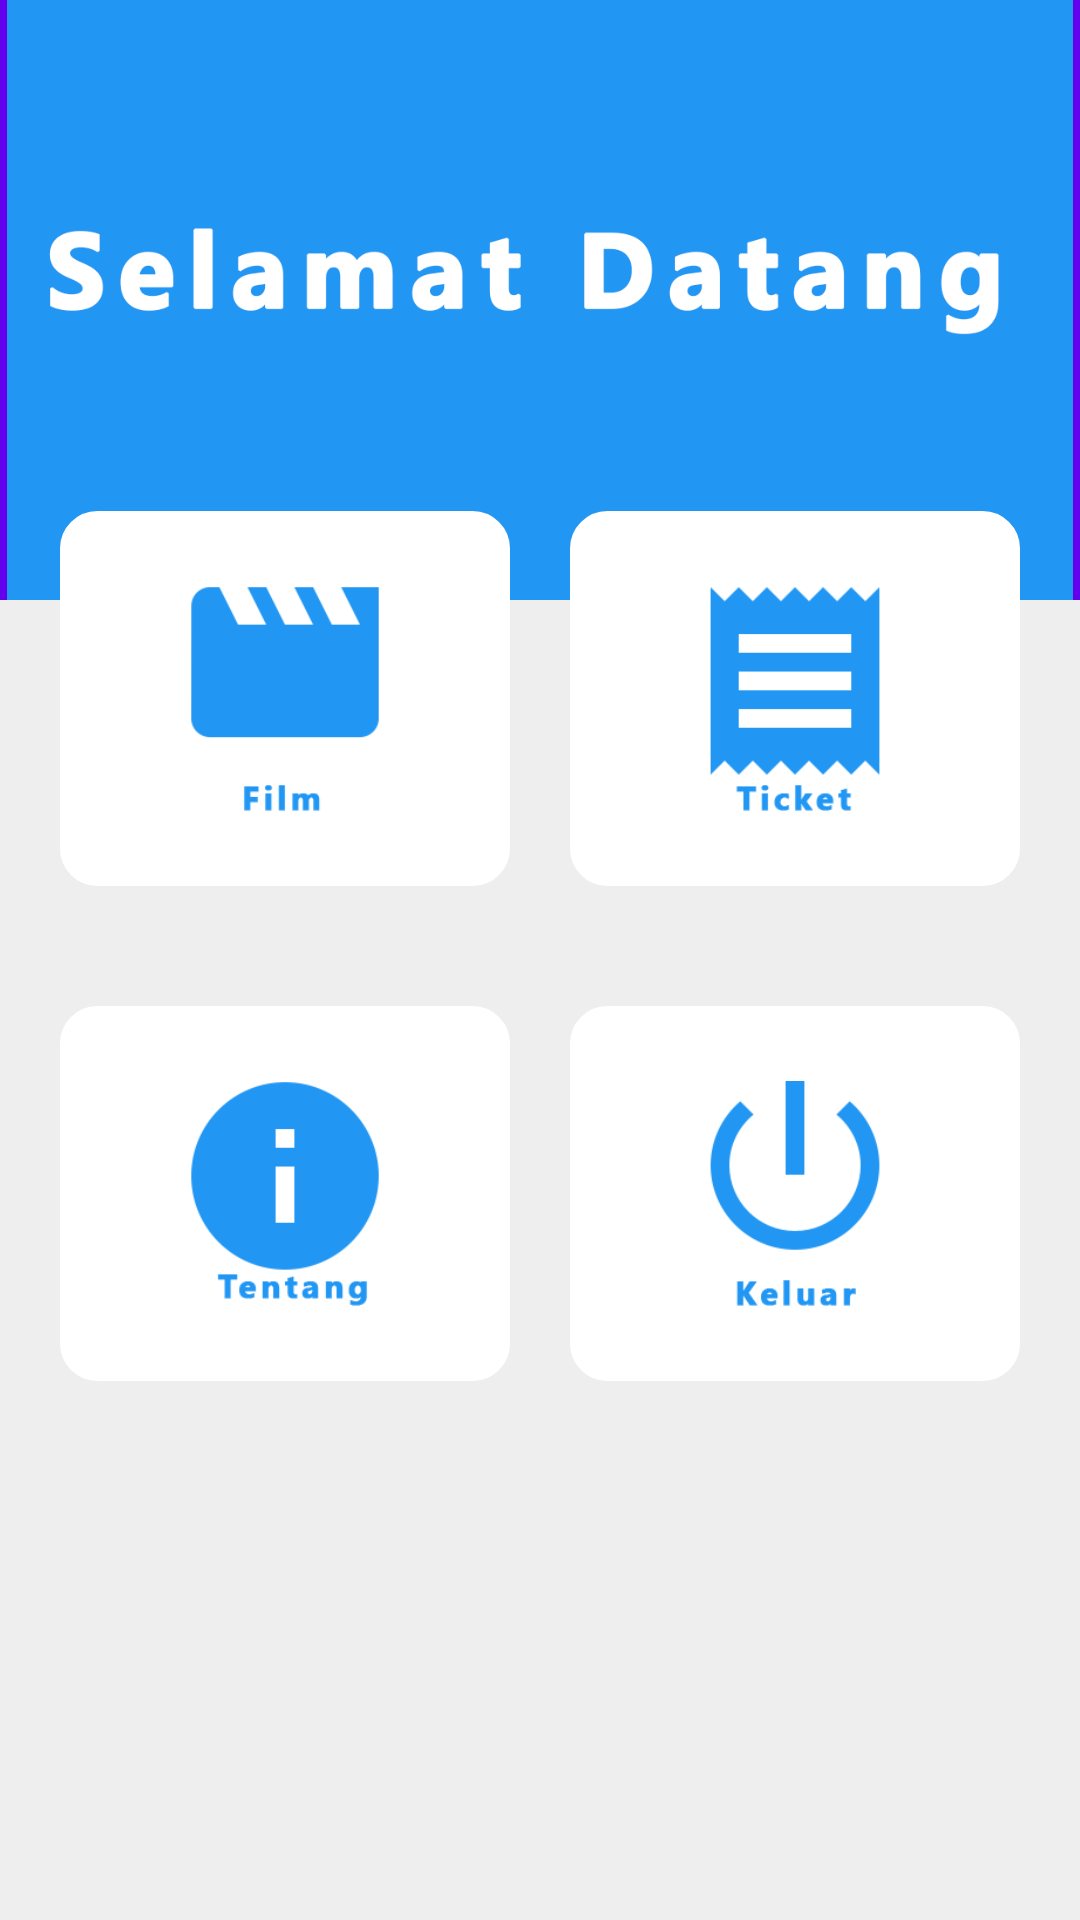

Produce the Android XML layout that renders to this screen, including the resource entries it uses.
<!-- AndroidManifest.xml: application theme AppTheme -->
<!-- res/layout/activity_menu.xml -->
<?xml version="1.0" encoding="utf-8"?>
<RelativeLayout
    xmlns:android="http://schemas.android.com/apk/res/android"
    xmlns:app="http://schemas.android.com/apk/res-auto"
    xmlns:tools="http://schemas.android.com/tools"
    android:layout_width="match_parent"
    android:layout_height="match_parent"
    android:background="#EEEEEE"
    tools:context="com.example.wigunacinematickets.MenuActivity">

    <ScrollView
        android:layout_width="match_parent"
        android:layout_height="match_parent">

        <LinearLayout
            android:layout_width="match_parent"
            android:layout_height="match_parent"
            android:orientation="vertical">
            <ImageView
                android:layout_width="match_parent"
                android:layout_height="200dp"
                android:id="@+id/img"
                android:background="@color/colorPrimary"
                android:src="@drawable/welcome"/>

            <LinearLayout
                android:layout_width="match_parent"
                android:layout_height="wrap_content"
                android:weightSum="2"
                android:padding="10dp"
                android:layout_marginTop="-50dp"
                android:orientation="horizontal">


                <ImageView
                    android:layout_width="match_parent"
                    android:layout_height="125dp"
                    android:text="Test"
                    android:background="@drawable/button"
                    android:layout_weight="1"
                    android:id="@+id/btnFilm"
                    android:src="@drawable/movie"
                    android:padding="25dp"
                    android:layout_margin="10dp" />

                <ImageView
                    android:layout_width="match_parent"
                    android:layout_height="125dp"
                    android:text="Text"
                    android:layout_weight="1"
                    android:id="@+id/btnTicket"
                    android:background="@drawable/button"
                    android:src="@drawable/ticket"
                    android:padding="25dp"
                    android:layout_margin="10dp"/>

            </LinearLayout>


            <LinearLayout
                android:layout_width="match_parent"
                android:layout_height="wrap_content"
                android:weightSum="2"
                android:padding="10dp"
                android:orientation="horizontal">


                <ImageView
                    android:layout_width="match_parent"
                    android:layout_height="125dp"
                    android:text="Test"
                    android:background="@drawable/button"
                    android:layout_weight="1"
                    android:src="@drawable/info"
                    android:padding="25dp"
                    android:layout_margin="10dp"
                    android:id="@+id/btnTentang"/>

                <ImageView
                    android:layout_width="match_parent"
                    android:layout_height="125dp"
                    android:text="Text"
                    android:layout_weight="1"
                    android:background="@drawable/button"
                    android:src="@drawable/power"
                    android:padding="25dp"
                    android:id="@+id/btnExit"
                    android:layout_margin="10dp"/>
            </LinearLayout>


        </LinearLayout>

    </ScrollView>




</RelativeLayout>
<!-- resources referenced by this layout -->
<resources>
  <!-- drawable button (drawable) -->
  <?xml version="1.0" encoding="utf-8"?>
  <selector xmlns:android="http://schemas.android.com/apk/res/android">
      <item>
          <shape android:shape="rectangle">
              <solid android:color="#ffffff"/>
              <stroke android:color="#ffffff" android:width="5dp"/>
              <corners android:radius="10dp"/>
          </shape>
      </item>
  </selector>
  <!-- drawable info: png bitmap (drawable, 21907 bytes) -->
  <!-- drawable movie: png bitmap (drawable, 19835 bytes) -->
  <!-- drawable power: png bitmap (drawable, 22363 bytes) -->
  <!-- drawable ticket: png bitmap (drawable, 19925 bytes) -->
  <!-- drawable welcome: png bitmap (drawable, 37550 bytes) -->
  <style name="AppTheme" parent="Theme.AppCompat.Light.DarkActionBar">
          
          <item name="colorPrimary">@color/colorPrimary</item>
          <item name="colorPrimaryDark">@color/colorPrimaryDark</item>
          <item name="colorAccent">@color/colorAccent</item>
      </style>
  <!-- not gathered from this repository: default colours our renderer supplied (Android Studio template values) -->
  <color name="colorPrimary">#FF6200EE</color>
  <color name="colorPrimaryDark">#FF3700B3</color>
  <color name="colorAccent">#FF03DAC5</color>
</resources>
